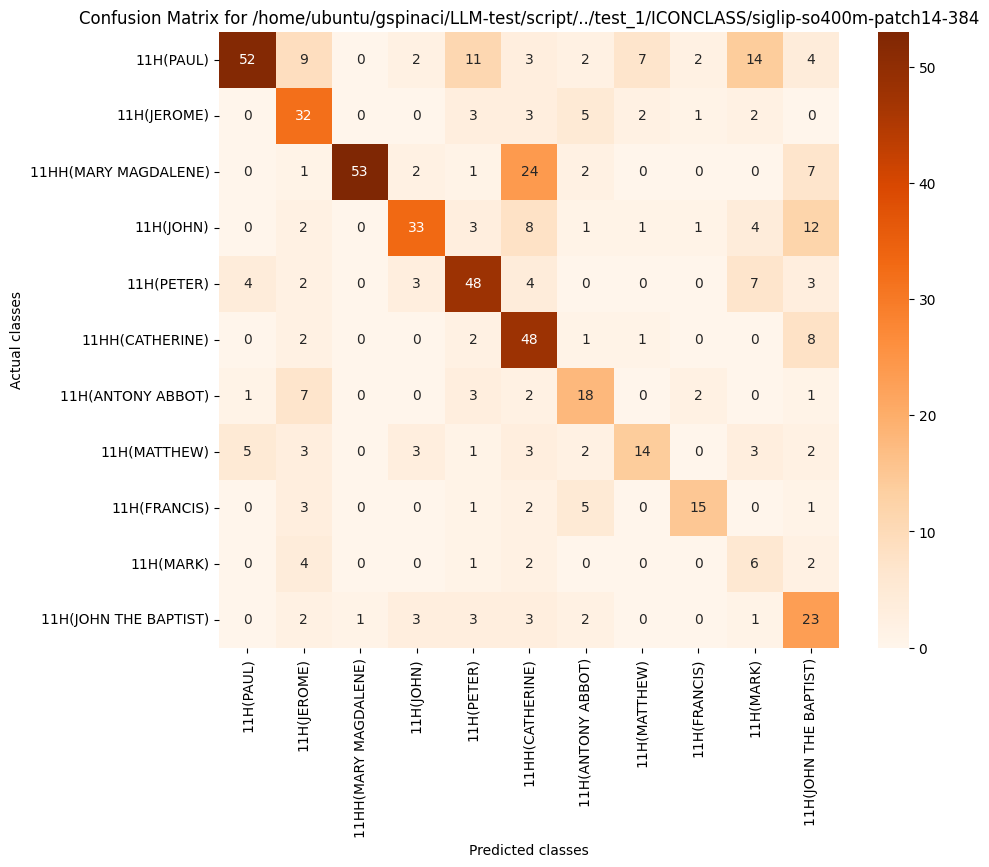

Data behind this chart, as committed beside it:
, 11H(PAUL), 11H(JEROME), 11HH(MARY MAGDALENE), 11H(JOHN), 11H(PETER), 11HH(CATHERINE), 11H(ANTONY ABBOT), 11H(MATTHEW), 11H(FRANCIS), 11H(MARK), 11H(JOHN THE BAPTIST)
11H(PAUL), 52, 9, 0, 2, 11, 3, 2, 7, 2, 14, 4
11H(JEROME), 0, 32, 0, 0, 3, 3, 5, 2, 1, 2, 0
11HH(MARY MAGDALENE), 0, 1, 53, 2, 1, 24, 2, 0, 0, 0, 7
11H(JOHN), 0, 2, 0, 33, 3, 8, 1, 1, 1, 4, 12
11H(PETER), 4, 2, 0, 3, 48, 4, 0, 0, 0, 7, 3
11HH(CATHERINE), 0, 2, 0, 0, 2, 48, 1, 1, 0, 0, 8
11H(ANTONY ABBOT), 1, 7, 0, 0, 3, 2, 18, 0, 2, 0, 1
11H(MATTHEW), 5, 3, 0, 3, 1, 3, 2, 14, 0, 3, 2
11H(FRANCIS), 0, 3, 0, 0, 1, 2, 5, 0, 15, 0, 1
11H(MARK), 0, 4, 0, 0, 1, 2, 0, 0, 0, 6, 2
11H(JOHN THE BAPTIST), 0, 2, 1, 3, 3, 3, 2, 0, 0, 1, 23
